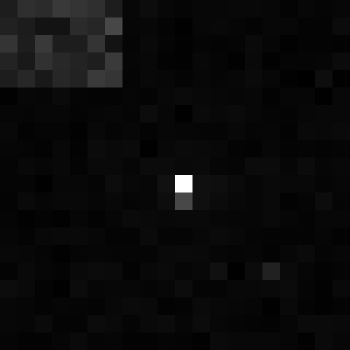

The file beside this chart, header and first rows:
, xmin, ymin, lat, lon, area, perimeter, max_nanowatts, min_nanowatts, moonlight_illumination, clear_sky_confidence, mean_nanowatts
0, 1058, 3401, -6.413, -6.413, 1.0, 0.0, 13.33, 0.0, 11.84, 0.0, 0.3849
